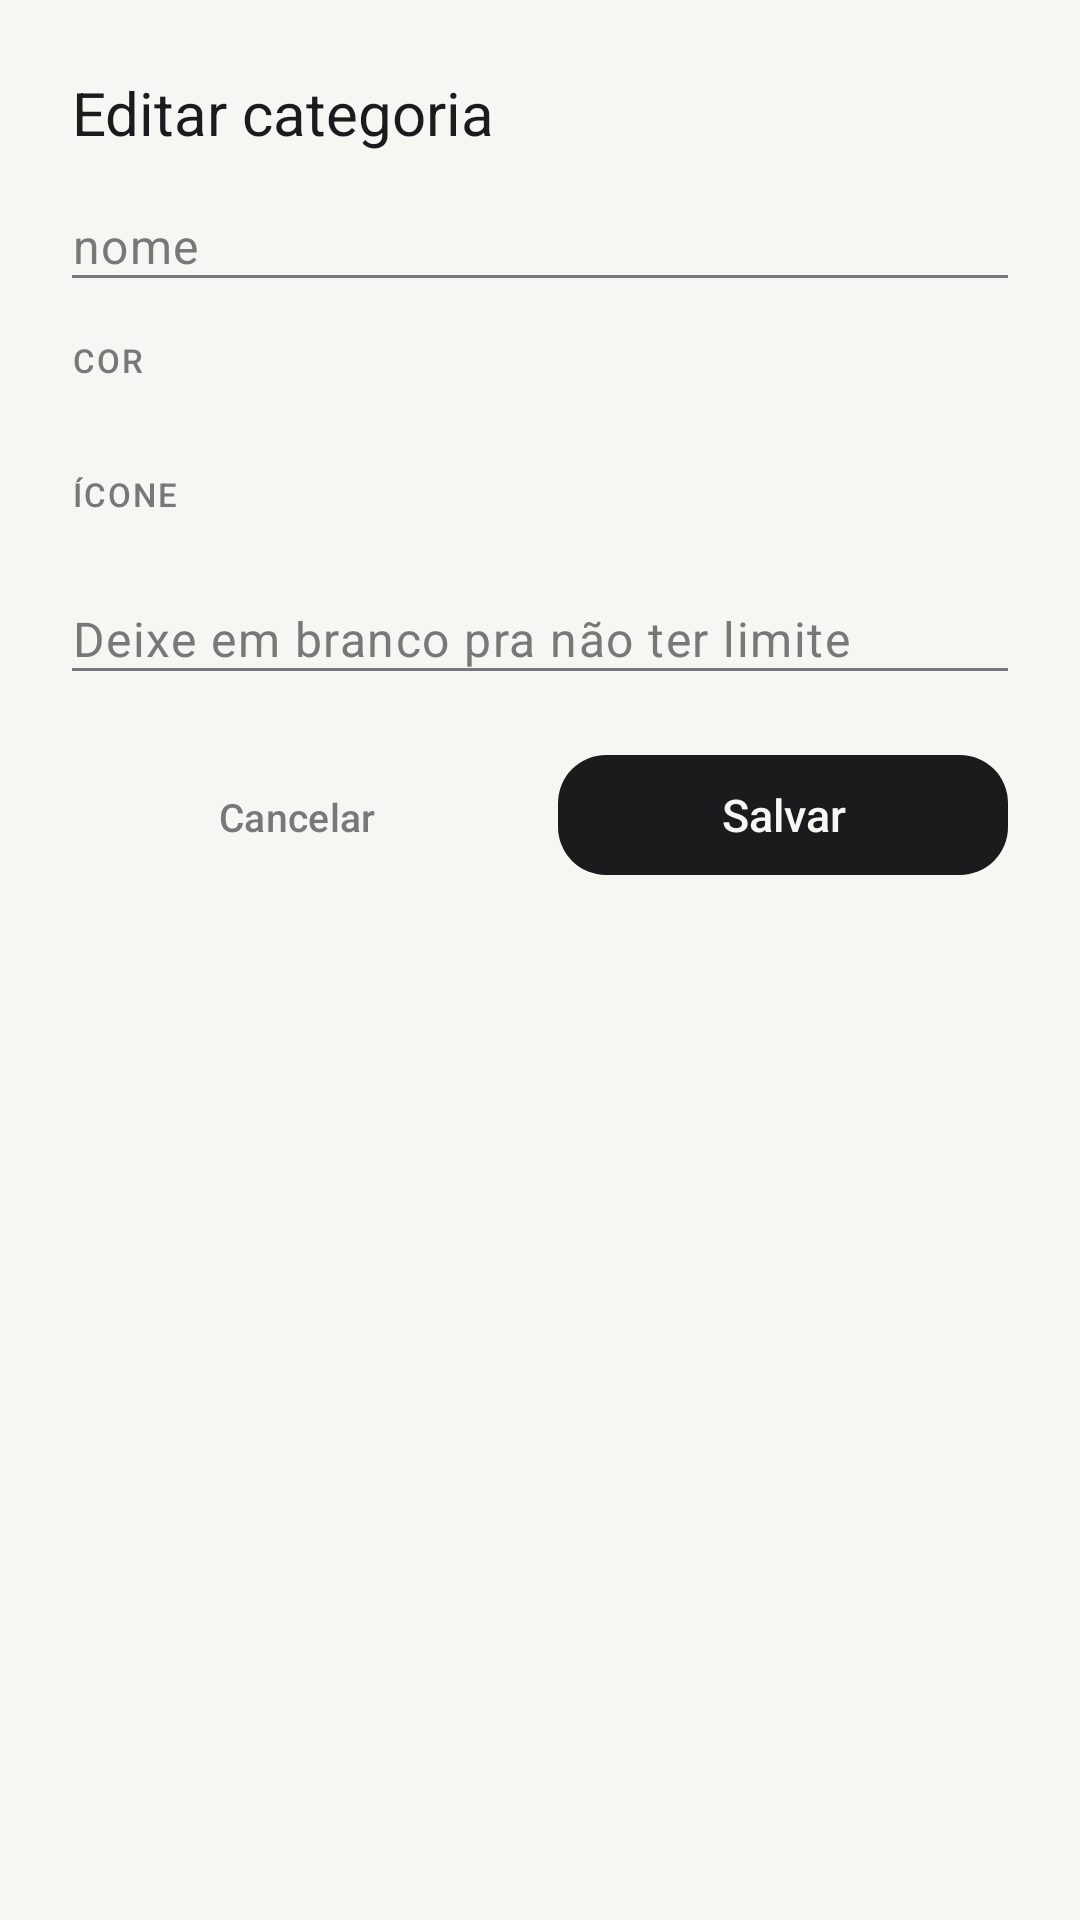

The Android layout XML behind this screen, and the referenced resources:
<!-- AndroidManifest.xml: application theme Theme.AnotaPlus -->
<!-- res/layout/dialog_editar_categoria.xml -->
<?xml version="1.0" encoding="utf-8"?>
<LinearLayout xmlns:android="http://schemas.android.com/apk/res/android"
    android:layout_width="match_parent"
    android:layout_height="wrap_content"
    android:orientation="vertical"
    android:padding="24dp">

    <TextView
        android:layout_width="match_parent"
        android:layout_height="wrap_content"
        android:text="@string/title_editar_categoria"
        android:textAppearance="@style/TextAppearance.AnotaPlus.Heading"
        android:textSize="20sp" />

    <ScrollView
        android:layout_width="match_parent"
        android:layout_height="wrap_content"
        android:layout_marginTop="20dp"
        android:maxHeight="380dp">

        <LinearLayout
            android:layout_width="match_parent"
            android:layout_height="wrap_content"
            android:orientation="vertical">

            <EditText
                android:id="@+id/edit_nome_categoria"
                android:layout_width="match_parent"
                android:layout_height="wrap_content"
                android:background="@drawable/bg_underline_field"
                android:hint="@string/hint_nome_categoria"
                android:inputType="text"
                android:textColor="@color/ink"
                android:textColorHint="@color/ink_soft"
                android:textAppearance="@style/TextAppearance.AnotaPlus.Body" />

            <TextView
                android:layout_width="match_parent"
                android:layout_height="wrap_content"
                android:layout_marginTop="20dp"
                android:text="@string/label_cor_categoria"
                android:textAppearance="@style/TextAppearance.AnotaPlus.Label" />

            <HorizontalScrollView
                android:layout_width="match_parent"
                android:layout_height="wrap_content"
                android:layout_marginTop="10dp"
                android:scrollbars="none">

                <LinearLayout
                    android:id="@+id/container_cores"
                    android:layout_width="wrap_content"
                    android:layout_height="wrap_content"
                    android:orientation="horizontal" />

            </HorizontalScrollView>

            <TextView
                android:layout_width="match_parent"
                android:layout_height="wrap_content"
                android:layout_marginTop="20dp"
                android:text="@string/label_icone_categoria"
                android:textAppearance="@style/TextAppearance.AnotaPlus.Label" />

            <HorizontalScrollView
                android:layout_width="match_parent"
                android:layout_height="wrap_content"
                android:layout_marginTop="10dp"
                android:scrollbars="none">

                <LinearLayout
                    android:id="@+id/container_icones"
                    android:layout_width="wrap_content"
                    android:layout_height="wrap_content"
                    android:orientation="horizontal" />

            </HorizontalScrollView>

            <EditText
                android:id="@+id/edit_limite_categoria"
                android:layout_width="match_parent"
                android:layout_height="wrap_content"
                android:layout_marginTop="20dp"
                android:background="@drawable/bg_underline_field"
                android:hint="@string/hint_limite_categoria"
                android:inputType="numberDecimal"
                android:textColor="@color/ink"
                android:textColorHint="@color/ink_soft"
                android:textAppearance="@style/TextAppearance.AnotaPlus.Body" />

        </LinearLayout>

    </ScrollView>

    <LinearLayout
        android:layout_width="match_parent"
        android:layout_height="wrap_content"
        android:layout_marginTop="24dp"
        android:orientation="horizontal">

        <com.google.android.material.button.MaterialButton
            android:id="@+id/btn_cancelar_categoria"
            style="@style/Widget.AnotaPlus.Button.Link"
            android:layout_width="0dp"
            android:layout_height="wrap_content"
            android:layout_weight="1"
            android:text="@string/btn_cancelar" />

        <com.google.android.material.button.MaterialButton
            android:id="@+id/btn_salvar_categoria"
            style="@style/Widget.AnotaPlus.Button.Primary"
            android:layout_width="0dp"
            android:layout_height="wrap_content"
            android:layout_weight="1"
            android:layout_marginStart="12dp"
            android:text="@string/btn_salvar" />

    </LinearLayout>

</LinearLayout>
<!-- resources referenced by this layout -->
<resources>
  <color name="ink">#1B1B1D</color>
  <color name="ink_soft">#78787A</color>
  <!-- drawable bg_underline_field (drawable) -->
  <?xml version="1.0" encoding="utf-8"?>
  <layer-list xmlns:android="http://schemas.android.com/apk/res/android">
      <item>
          <shape android:shape="rectangle">
              <solid android:color="@android:color/transparent" />
              <stroke
                  android:width="1dp"
                  android:color="@color/ink_soft" />
          </shape>
      </item>
      <item
          android:top="-2dp"
          android:left="-2dp"
          android:right="-2dp"
          android:bottom="1dp">
          <shape android:shape="rectangle">
              <solid android:color="@color/paper" />
          </shape>
      </item>
  </layer-list>
  <string name="btn_cancelar">Cancelar</string>
  <string name="btn_salvar">Salvar</string>
  <string name="hint_limite_categoria">Deixe em branco pra não ter limite</string>
  <string name="hint_nome_categoria">nome</string>
  <string name="label_cor_categoria">Cor</string>
  <string name="label_icone_categoria">Ícone</string>
  <string name="title_editar_categoria">Editar categoria</string>
  <style name="TextAppearance.AnotaPlus.Body" parent="TextAppearance.Material3.BodyLarge">
          <item name="android:fontFamily">sans-serif</item>
          <item name="android:textColor">@color/ink</item>
          <item name="android:textSize">16sp</item>
      </style>
  <style name="TextAppearance.AnotaPlus.Heading" parent="TextAppearance.Material3.HeadlineMedium">
          <item name="android:fontFamily">sans-serif-black</item>
          <item name="android:textColor">@color/ink</item>
          <item name="android:textSize">26sp</item>
      </style>
  <style name="TextAppearance.AnotaPlus.Label" parent="TextAppearance.Material3.LabelSmall">
          <item name="android:fontFamily">sans-serif-medium</item>
          <item name="android:textColor">@color/ink_soft</item>
          <item name="android:textSize">11sp</item>
          <item name="android:letterSpacing">0.06</item>
          <item name="android:textAllCaps">true</item>
      </style>
  <style name="Widget.AnotaPlus.Button.Link" parent="Widget.Material3.Button.TextButton">
          <item name="android:textColor">@color/ink_soft</item>
          <item name="android:fontFamily">sans-serif-medium</item>
          <item name="android:textSize">13sp</item>
          <item name="rippleColor">@color/brass</item>
      </style>
  <style name="Widget.AnotaPlus.Button.Primary" parent="Widget.Material3.Button">
          <item name="backgroundTint">@color/primary_bg</item>
          <item name="cornerRadius">@dimen/radius_button</item>
          <item name="android:textColor">@color/paper</item>
          <item name="android:fontFamily">sans-serif-medium</item>
          <item name="android:textSize">15sp</item>
          <item name="android:letterSpacing">0</item>
          <item name="android:textAllCaps">false</item>
          <item name="elevation">0dp</item>
      </style>
  <style name="Theme.AnotaPlus" parent="Theme.Material3.Light.NoActionBar">
          <item name="colorPrimary">@color/ink</item>
          <item name="colorOnPrimary">@color/paper</item>
          <item name="android:windowBackground">@color/paper</item>
          <item name="android:statusBarColor">@color/paper</item>
          <item name="android:windowLightStatusBar">true</item>
      </style>
  <color name="paper">#F6F6F3</color>
  <color name="brass">#A8823A</color>
  <dimen name="radius_button">16dp</dimen>
</resources>
